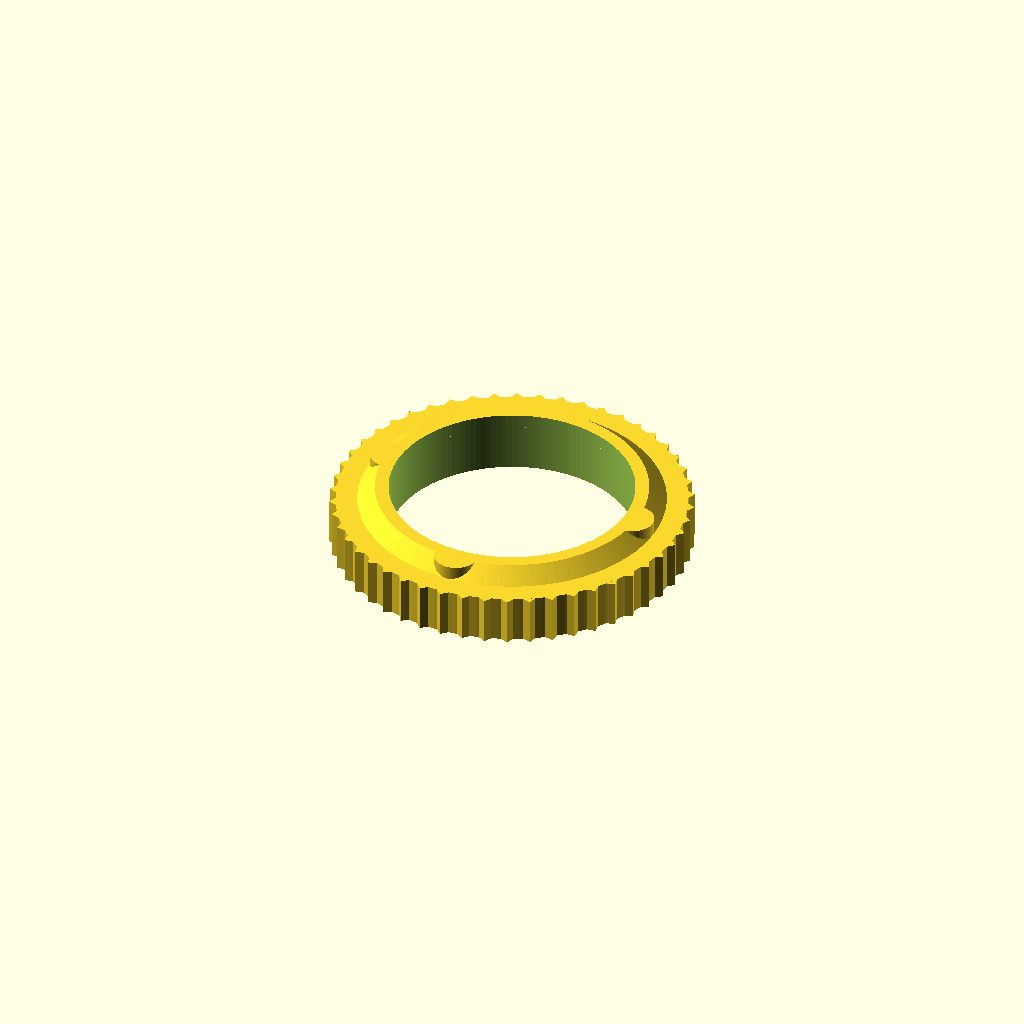
Cell 1: rendered with the file's own defaults.
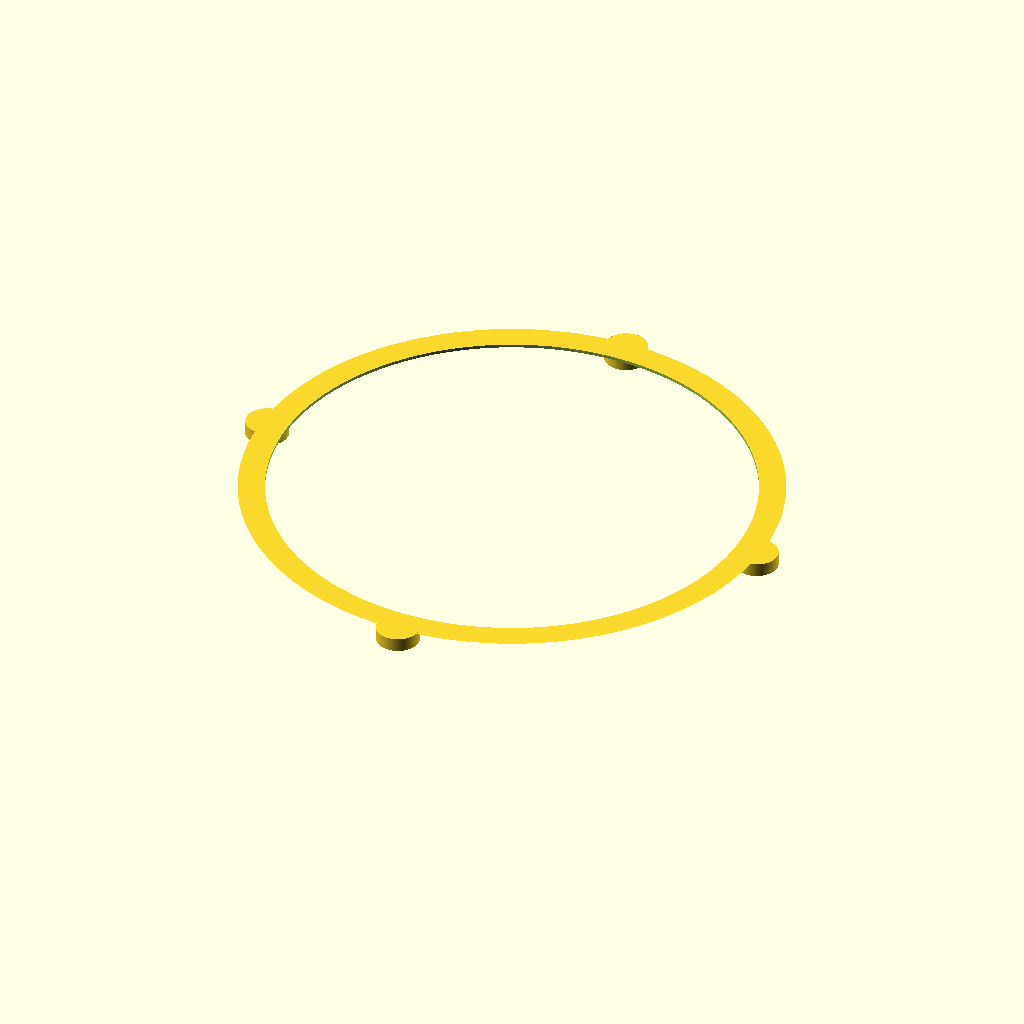
Cell 2: the same model with main_diameter = 62.2.
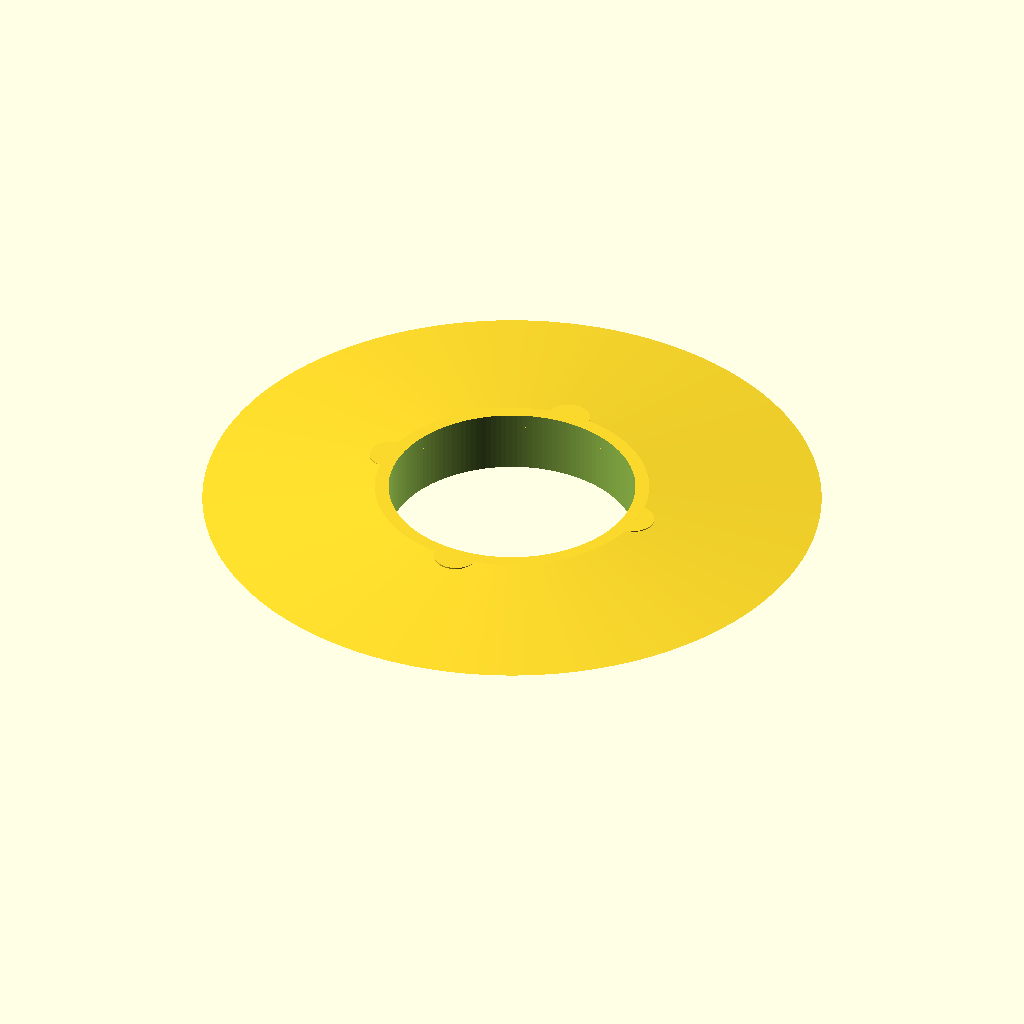
Cell 3 — cone_wider_diameter set to 70.2, the other parameters unchanged.
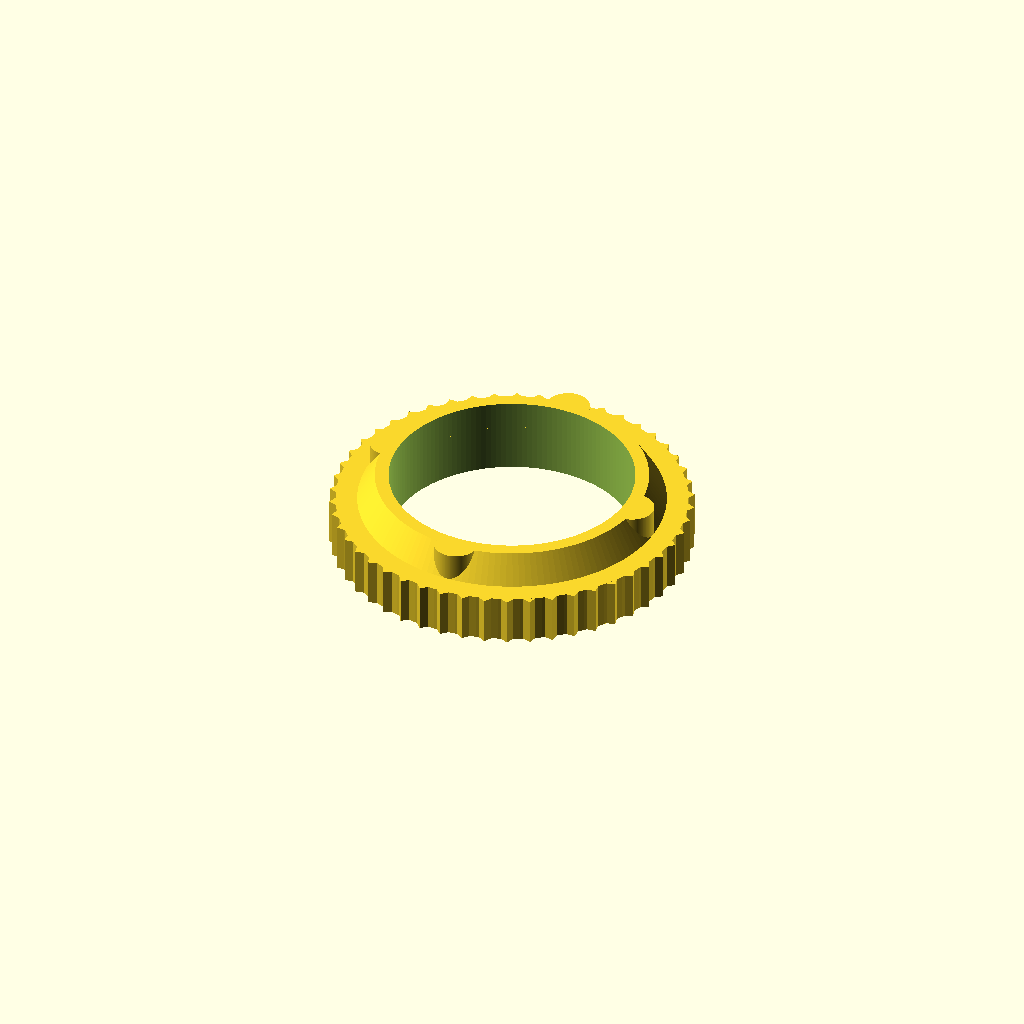
Cell 4: the same model with main_height = 3.2.
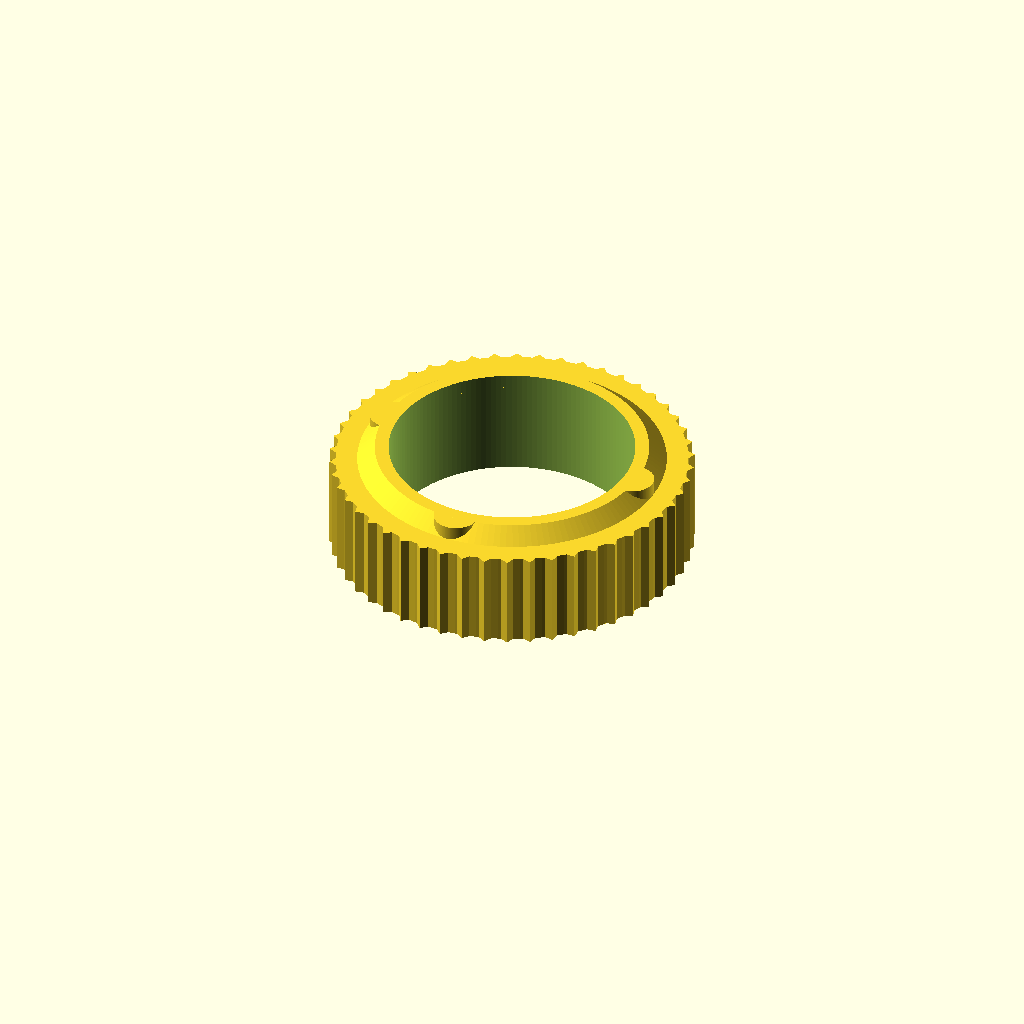
Cell 5 — grip_height set to 11, the other parameters unchanged.
One fixed orthographic camera (rotation 55°, 0°, 25°; colour scheme Cornfield) for every cell.
Source of the model, M21H-bezel-tool.scad:
// M21H Bezel Tool
// Version 1.0

$fn = 150;

///////// Variables
main_diameter = 31.10; // mm - diameter of big cylinder cutout
cone_wider_diameter = 35.10;
wing_radius = 2.5; // mm - radius of smaller cylinders
wing_offset = (main_diameter / 2) - (0.20 * wing_radius); // offset inward slightly
main_height = 1.6; // mm - height of cylinder and wings

grip_height = 5.5; // mm
grip_z_offset = (grip_height / 2);
main_z_offset = (main_height / 2) + grip_height;

num_grips = 50;
grips_radius = 20.0;
gear_rotation_offset = 360 / num_grips;
grip_box_width = .5;

num_wings = 4;

///////// Code

// Wing circles
translate([0, 0, main_z_offset - 0.001]) {
    difference() {
        translate([0,0,0]){
        // Create wings
        wing_rotation_offset = 360 / num_wings;
        for (i = [0:(num_wings - 1)]) {
            rotate([0, 0, (i * wing_rotation_offset)]) {
                translate([0, wing_offset, 0]) {
                    cylinder(h = main_height, r = wing_radius, center = true);
                }
            }
        }
        // Cone for wings to attach to
        cylinder(h = main_height, d1 = cone_wider_diameter, d2 = main_diameter, center = true);
        }
        cylinder (h = main_height + 0.1, d = (main_diameter * 0.9), center = true);
    }
}


// Grip - made of rotated cubes to use the corners as little grips
translate([0, 0, grip_z_offset]) { // offset to make sure they form one object
    difference() {
        translate([0,0,0]) { // Group grips and filler cylinder together
        for (i = [0:(num_grips - 1)]) {
            rotate([0, 0, (i * gear_rotation_offset) + 45]) {
                translate([0, grips_radius, 0]) {
                    rotated_box(w = grip_box_width * 2, h = grip_height);
                }
            }
        }
        
        cylinder(h = grip_height, r = grips_radius, center = true);
        }
        
        translate([0,0,0]) {
            // No square drive cutout
            // square_drive_cutout(grip_height+0.1);
            // Cutout whole middle to save filament
            cylinder (h = grip_height + 0.1, d = (main_diameter * 0.9), center = true);
        }
    }
}

module rotated_box(w, h) {
    rotate([0, 0, 45]) {
        cube([w, w, h], center = true);
    }
}

module square_drive_cutout(height) {
    box_inner_width = 6.4; // mm for 1/4in ratchet
    
    // Square drive cutout
    cube(size = [box_inner_width, box_inner_width, height], center = true);
    // Rotate 4 cylinders around the edge of the box (offset in by 25%) as a ball detent channel
    for(i = [0:3]) {
        rotate([0, 0, (i * 90)]) {
            translate([0, (box_inner_width/2) - (0.25 * box_inner_width / 2), 0]) {
                cylinder(h = height, r = 1.2, center = true);
            }
        }
    }
}
Customizer parameters (derived from the source; name, type, default, range or options):
main_diameter: number, default 31.1
cone_wider_diameter: number, default 35.1
wing_radius: number, default 2.5
main_height: number, default 1.6
grip_height: number, default 5.5
num_grips: number, default 50
grips_radius: number, default 20
grip_box_width: number, default 0.5
num_wings: number, default 4
